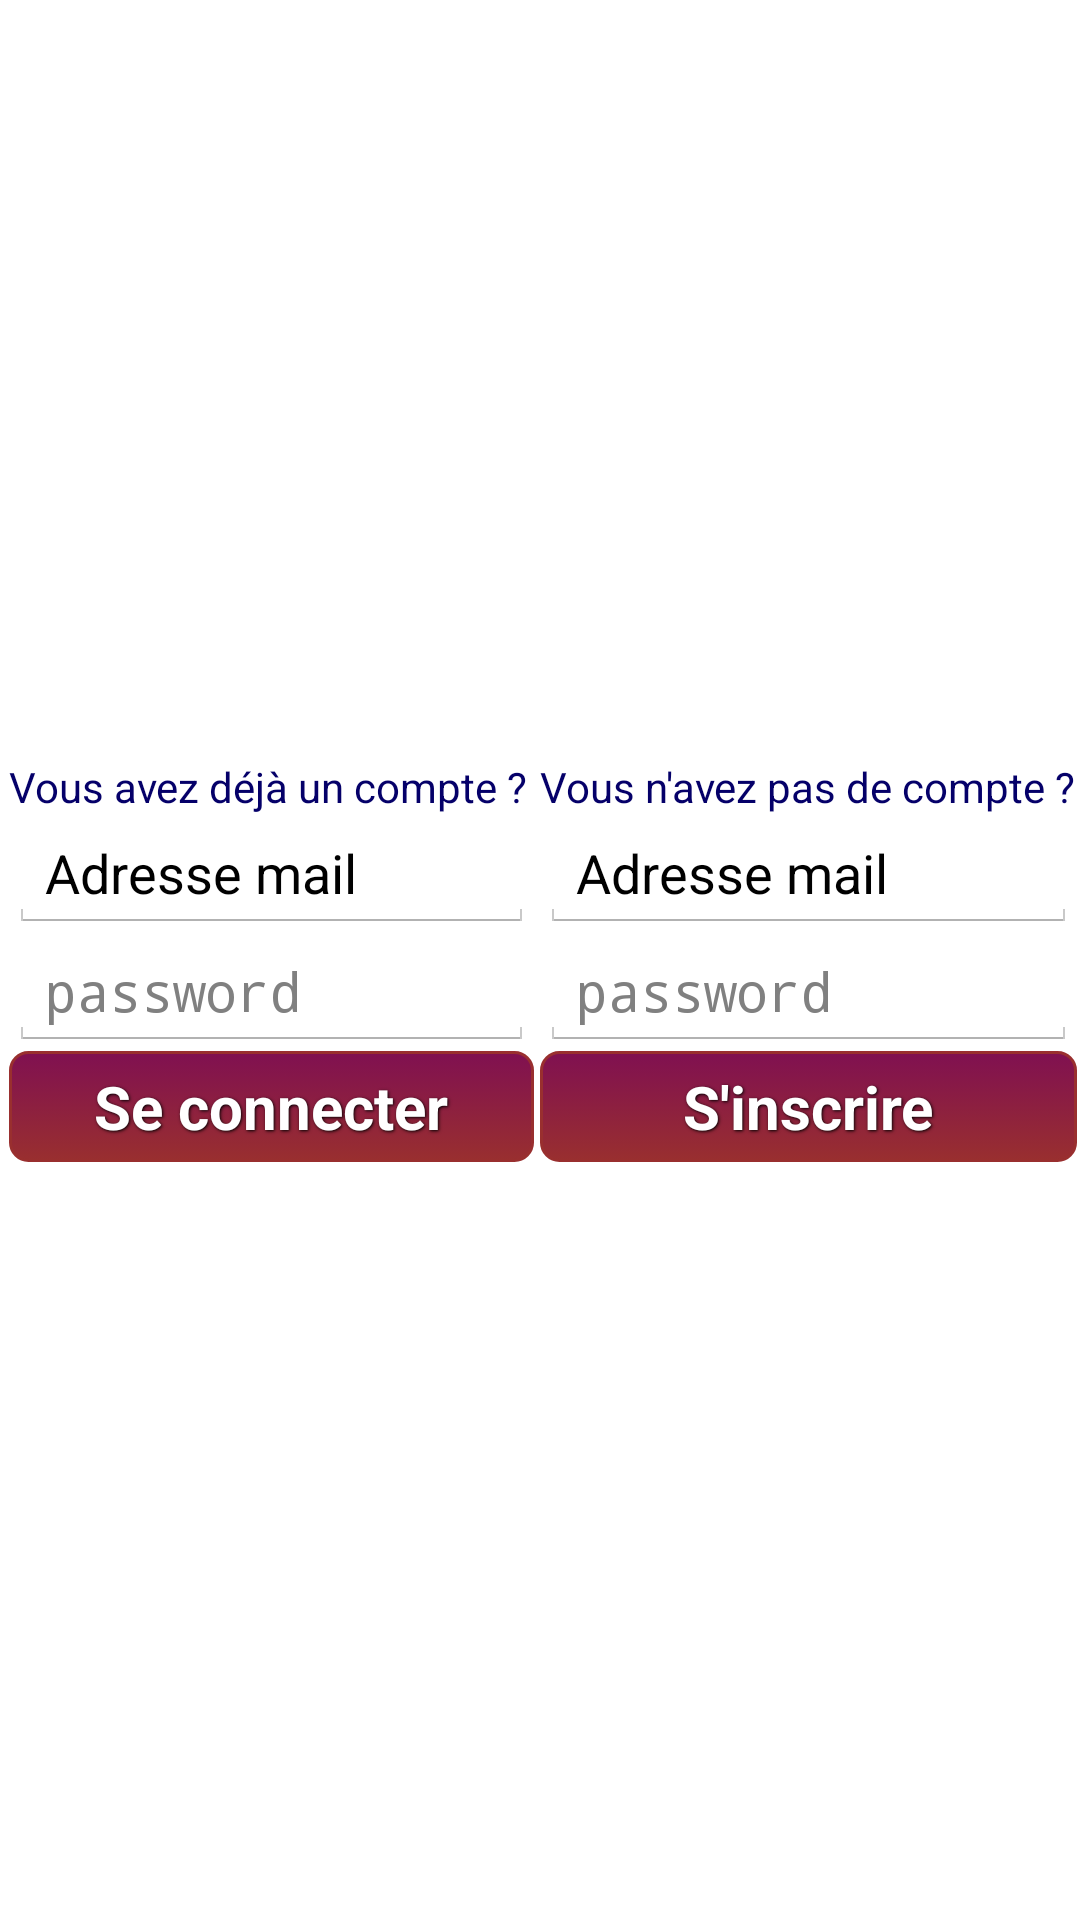

Write the Android layout XML for this screen, with the resource values it uses.
<!-- AndroidManifest.xml: application theme AppTheme -->
<!-- res/layout/pop_up_login.xml -->
<LinearLayout xmlns:android="http://schemas.android.com/apk/res/android"
    xmlns:tools="http://schemas.android.com/tools"
    android:layout_width="wrap_content"
    android:layout_height="wrap_content"
    android:orientation="horizontal"
    android:padding="1sp"
    android:layout_gravity="center"
    style="@style/AppTheme"
    android:id="@+id/popUpLogin"
    tools:context="XProjets.airfree.Recherche"
    android:layout_weight="1">
    <LinearLayout
        android:orientation="vertical"
        android:layout_width="match_parent"
        android:layout_height="wrap_content"
        android:layout_gravity="center"
        android:padding="2dp"
        android:layout_weight="0.5">
        <TextView
            android:layout_width="match_parent"
            android:layout_height="wrap_content"
            android:text="Vous avez déjà un compte ?"
            android:textColor="@color/bleu_logo"
            android:layout_weight="1"/>
        <EditText
            android:layout_width="match_parent"
            android:layout_height="wrap_content"
            android:id="@+id/mail_connect"
            android:text="Adresse mail"/>
        <EditText
            android:layout_width="match_parent"
            android:layout_height="wrap_content"
            android:id="@+id/mdp_connect"
            android:hint="password"
            android:password="true"
            android:layout_gravity="center"/>
        <Button
            android:layout_width="match_parent"
            android:layout_height="wrap_content"
            android:id="@+id/connect"
            android:text="Se connecter"
            android:background="@drawable/bouton"
            style="@style/button_text"/>
    </LinearLayout>
    <LinearLayout
        android:orientation="vertical"
        android:layout_width="match_parent"
        android:layout_height="wrap_content"
        android:layout_gravity="center"
        android:layout_weight="0.5"
        android:weightSum="2">
        <TextView
            android:layout_width="match_parent"
            android:layout_height="wrap_content"
            android:text="Vous n'avez pas de compte ?"
            android:textColor="@color/bleu_logo"
            android:layout_weight="1"/>
        <EditText
            android:layout_width="match_parent"
            android:layout_height="wrap_content"
            android:id="@+id/email_register"
            android:text="Adresse mail"/>
        <EditText
            android:layout_width="match_parent"
            android:layout_height="wrap_content"
            android:id="@+id/mdp_register"
            android:hint="password"
            android:password="true"
            android:layout_gravity="center"/>
        <Button
            android:layout_width="match_parent"
            android:layout_height="wrap_content"
            android:id="@+id/register"
            android:text="S'inscrire"
            android:background="@drawable/bouton"
            style="@style/button_text"/>
    </LinearLayout>
</LinearLayout>
<!-- resources referenced by this layout -->
<resources>
  <color name="bleu_logo">#ff050069</color>
  <!-- drawable bouton (drawable) -->
  <?xml version="1.0" encoding="utf-8" ?>
  <selector xmlns:android="http://schemas.android.com/apk/res/android">
      <item android:state_pressed="true" >
          <shape>
              <solid
                  android:color="#801051" />
              <stroke
                  android:width="1dp"
                  android:color="#992f2f" />
              <corners
                  android:radius="6dp" />
              <padding
                  android:top="@dimen/button_paddding"
                  android:bottom="@dimen/button_paddding"
                  android:left="@dimen/button_paddding"
                  android:right="@dimen/button_paddding"/>
          </shape>
      </item>
      <item>
          <shape>
              <gradient
                  android:startColor="#801051"
                  android:endColor="#992f2f"
                  android:angle="270" />
              <stroke
                  android:width="1dp"
                  android:color="#992f2f" />
              <corners
                  android:radius="6dp" />
              <padding
                  android:top="@dimen/button_paddding"
                  android:bottom="@dimen/button_paddding"
                  android:left="@dimen/button_paddding"
                  android:right="@dimen/button_paddding"/>
          </shape>
      </item>
  </selector>
  <style name="AppTheme" parent="android:Theme.Holo.Light">
          <item name="android:layout_width">match_parent</item>
          <item name="android:layout_height">match_parent</item>
          <item name="android:background">#FFF</item>
          <item name="android:textColor">@color/bleu_logo</item>
          <item name="android:windowFullscreen">true</item>
          <item name="android:windowContentOverlay">@null</item>
          
      </style>
  <style name="button_text">
          <item name="android:textColor">#ffffff</item>
          <item name="android:gravity">center</item>
          <item name="android:textSize">20dp</item>
          <item name="android:textStyle">bold</item>
          <item name="android:minHeight">10dp</item>
          <item name="android:shadowColor">#000000</item>
          <item name="android:shadowDx">1</item>
          <item name="android:shadowDy">1</item>
          <item name="android:shadowRadius">2</item>
      </style>
  <dimen name="button_paddding">5dp</dimen>
</resources>
